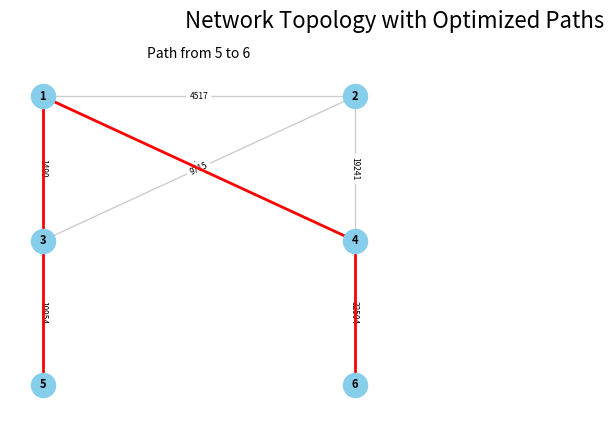

Generate this figure with matplotlib:
import random
import networkx as nx
import matplotlib.pyplot as plt

# Constants for constraints
Dmax = 100  # Maximum allowed delay
Bmin = 500  # Minimum required bandwidth
Lmax = 0.1  # Maximum allowed loss rate

# Network topology with link attributes
def create_network():
    G = nx.Graph()
    G.add_edge(1, 2, delay=2, loss_rate=0.01, cost=100, bandwidth=1000)
    G.add_edge(1, 3, delay=1, loss_rate=0.02, cost=150, bandwidth=800)
    G.add_edge(1, 4, delay=2, loss_rate=0.025, cost=180, bandwidth=750)
    G.add_edge(2, 3, delay=5, loss_rate=0.015, cost=120, bandwidth=90)
    G.add_edge(2, 4, delay=2, loss_rate=0.03, cost=200, bandwidth=700)
    G.add_edge(3, 5, delay=1, loss_rate=0.035, cost=250, bandwidth=600)
    G.add_edge(4, 6, delay=1, loss_rate=0.04, cost=300, bandwidth=500)
    return G

# Traffic matrix (simplified)
traffic_matrix = {
    (5, 6):100
}

# Calculate path parameters
def calculate_path_parameters(G, path):
    delay = sum(G[path[i]][path[i+1]]['delay'] for i in range(len(path)-1))
    bandwidth = min(G[path[i]][path[i+1]]['bandwidth'] for i in range(len(path)-1))
    cost = sum(G[path[i]][path[i+1]]['cost'] for i in range(len(path)-1))
    loss_rate = 1 - prod(1 - G[path[i]][path[i+1]]['loss_rate'] for i in range(len(path)-1))
    return delay, bandwidth, cost, loss_rate

def prod(iterable):
    result = 1
    for x in iterable:
        result *= x
    return result

# Calculate composite weight based on multiple factors
def calculate_composite_weight(delay, bandwidth, cost, loss_rate, weights):
    delay_weight, bandwidth_weight, cost_weight, loss_weight = weights
    
    # Normalize bandwidth (higher bandwidth is better)
    normalized_bandwidth = 1000 / bandwidth  # Assuming 1000 is the max bandwidth
    
    composite_weight = (
        delay_weight * delay +
        bandwidth_weight * normalized_bandwidth +
        cost_weight * cost +
        loss_weight * loss_rate * 1000  # Scale up loss_rate for better balance
    )
    return max(1, int(composite_weight))  # Ensure weight is at least 1

# Fitness function
def calculate_fitness(G, chromosome):
    # Apply link weights from chromosome
    for i, (u, v) in enumerate(G.edges()):
        weights = chromosome[i*4:(i+1)*4]  # Each link has 4 weight factors
        G[u][v]['weight'] = calculate_composite_weight(
            G[u][v]['delay'], G[u][v]['bandwidth'], G[u][v]['cost'], G[u][v]['loss_rate'], weights
        )

    total_cost = 0
    constraint_violations = 0
    for src, dst in traffic_matrix:
        try:
            path = nx.shortest_path(G, src, dst, weight='weight')
            delay, bandwidth, cost, loss_rate = calculate_path_parameters(G, path)
            
            # Check constraints
            if delay > Dmax or bandwidth < Bmin or loss_rate > Lmax:
                constraint_violations += 1
            
            total_cost += cost
        except nx.NetworkXNoPath:
            constraint_violations += 1

    if constraint_violations > 0:
        return 1 / (constraint_violations + 1)  # Penalize solutions that violate constraints
    else:
        return 1 / (total_cost + 1)  # Maximize fitness for lower cost

# Create initial population
def create_population(pop_size, chromosome_length):
    return [random.choices(range(1, 101), k=chromosome_length) for _ in range(pop_size)]

# Selection
def select_parents(population, fitnesses):
    return random.choices(population, weights=fitnesses, k=2)

# Crossover
def crossover(parent1, parent2):
    crossover_point = random.randint(1, len(parent1) - 1)
    child1 = parent1[:crossover_point] + parent2[crossover_point:]
    child2 = parent2[:crossover_point] + parent1[crossover_point:]
    return child1, child2

# Mutation
def mutate(chromosome, mutation_rate):
    return [gene if random.random() > mutation_rate else random.randint(1, 100) for gene in chromosome]

# Genetic Algorithm
def genetic_algorithm(G, pop_size, generations, mutation_rate):
    chromosome_length = len(G.edges()) * 4  # 4 weights per link
    population = create_population(pop_size, chromosome_length)
    for generation in range(generations):
        fitnesses = [calculate_fitness(G, chrom) for chrom in population]
        best_fitness = max(fitnesses)
        print(f"Generation {generation}: Best Fitness = {best_fitness}")

        new_population = []
        while len(new_population) < pop_size:
            parents = select_parents(population, fitnesses)
            offspring = crossover(*parents)
            new_population.extend([mutate(child, mutation_rate) for child in offspring])

        population = new_population[:pop_size]

    best_chromosome = max(population, key=lambda chrom: calculate_fitness(G, chrom))
    return best_chromosome

def create_network_topology_plot(G, paths):
    positions = {
        1: (0, 2),
        2: (1, 2),
        3: (0, 1),
        4: (1, 1),
        5: (0, 0),
        6: (1, 0)
    }
    
    fig = plt.figure(figsize=(8, 8))
    
    for idx, ((src, dst), path) in enumerate(zip(traffic_matrix.keys(), paths), 1):
        ax = fig.add_subplot(2, 2, idx)
        
        nx.draw_networkx_edges(G, positions, ax=ax, alpha=0.2)
        nx.draw_networkx_nodes(G, positions, ax=ax, node_size=300, node_color='skyblue')
        nx.draw_networkx_labels(G, positions, ax=ax, font_size=8, font_weight="bold")
        
        edge_labels = nx.get_edge_attributes(G, 'weight')
        nx.draw_networkx_edge_labels(G, positions, edge_labels=edge_labels, ax=ax, font_size=6)
        
        path_edges = list(zip(path, path[1:]))
        nx.draw_networkx_edges(G, positions, edgelist=path_edges, ax=ax, edge_color='r', width=2)
        
        ax.set_title(f"Path from {src} to {dst}", fontsize=10)
        ax.axis('off')
    
    plt.suptitle("Network Topology with Optimized Paths", fontsize=16)
    plt.tight_layout()
    return fig
# Main execution
if __name__ == "__main__":
    G = create_network()
    pop_size = 50
    generations = 100
    mutation_rate = 0.1

    best_weights = genetic_algorithm(G, pop_size, generations, mutation_rate)
    
    print("\\nBest Link Weights:")
    for i, (u, v) in enumerate(G.edges()):
        weights = best_weights[i*4:(i+1)*4]
        composite_weight = calculate_composite_weight(
            G[u][v]['delay'], G[u][v]['bandwidth'], G[u][v]['cost'], G[u][v]['loss_rate'], weights
        )
        G[u][v]['weight'] = composite_weight
        print(f"Link {u}-{v}: Composite Weight = {composite_weight}")
        print(f"  Delay Weight: {weights[0]}, Bandwidth Weight: {weights[1]}, Cost Weight: {weights[2]}, Loss Rate Weight: {weights[3]}")

    print(f"\\nFinal Fitness: {calculate_fitness(G, best_weights)}")

    print("\\nPath Parameters for Traffic Matrix:")
    paths = []
    for src, dst in traffic_matrix:
        path = nx.shortest_path(G, src, dst, weight='weight', method='dijkstra')
        paths.append(path)
        delay, bandwidth, cost, loss_rate = calculate_path_parameters(G, path)
        print(f"Path {src} to {dst}: {path}")
        print(f"  Delay = {delay}, Bandwidth = {bandwidth}, Cost = {cost}, Loss Rate = {loss_rate:.4f}")
        print(f"  Constraints met: Delay {'✓' if delay <= Dmax else '✗'}, "
              f"Bandwidth {'✓' if bandwidth >= Bmin else '✗'}, "
              f"Loss Rate {'✓' if loss_rate <= Lmax else '✗'}")

    # 创建网络拓扑图
    fig = create_network_topology_plot(G, paths)
    
    # 显示图形
    plt.show()
